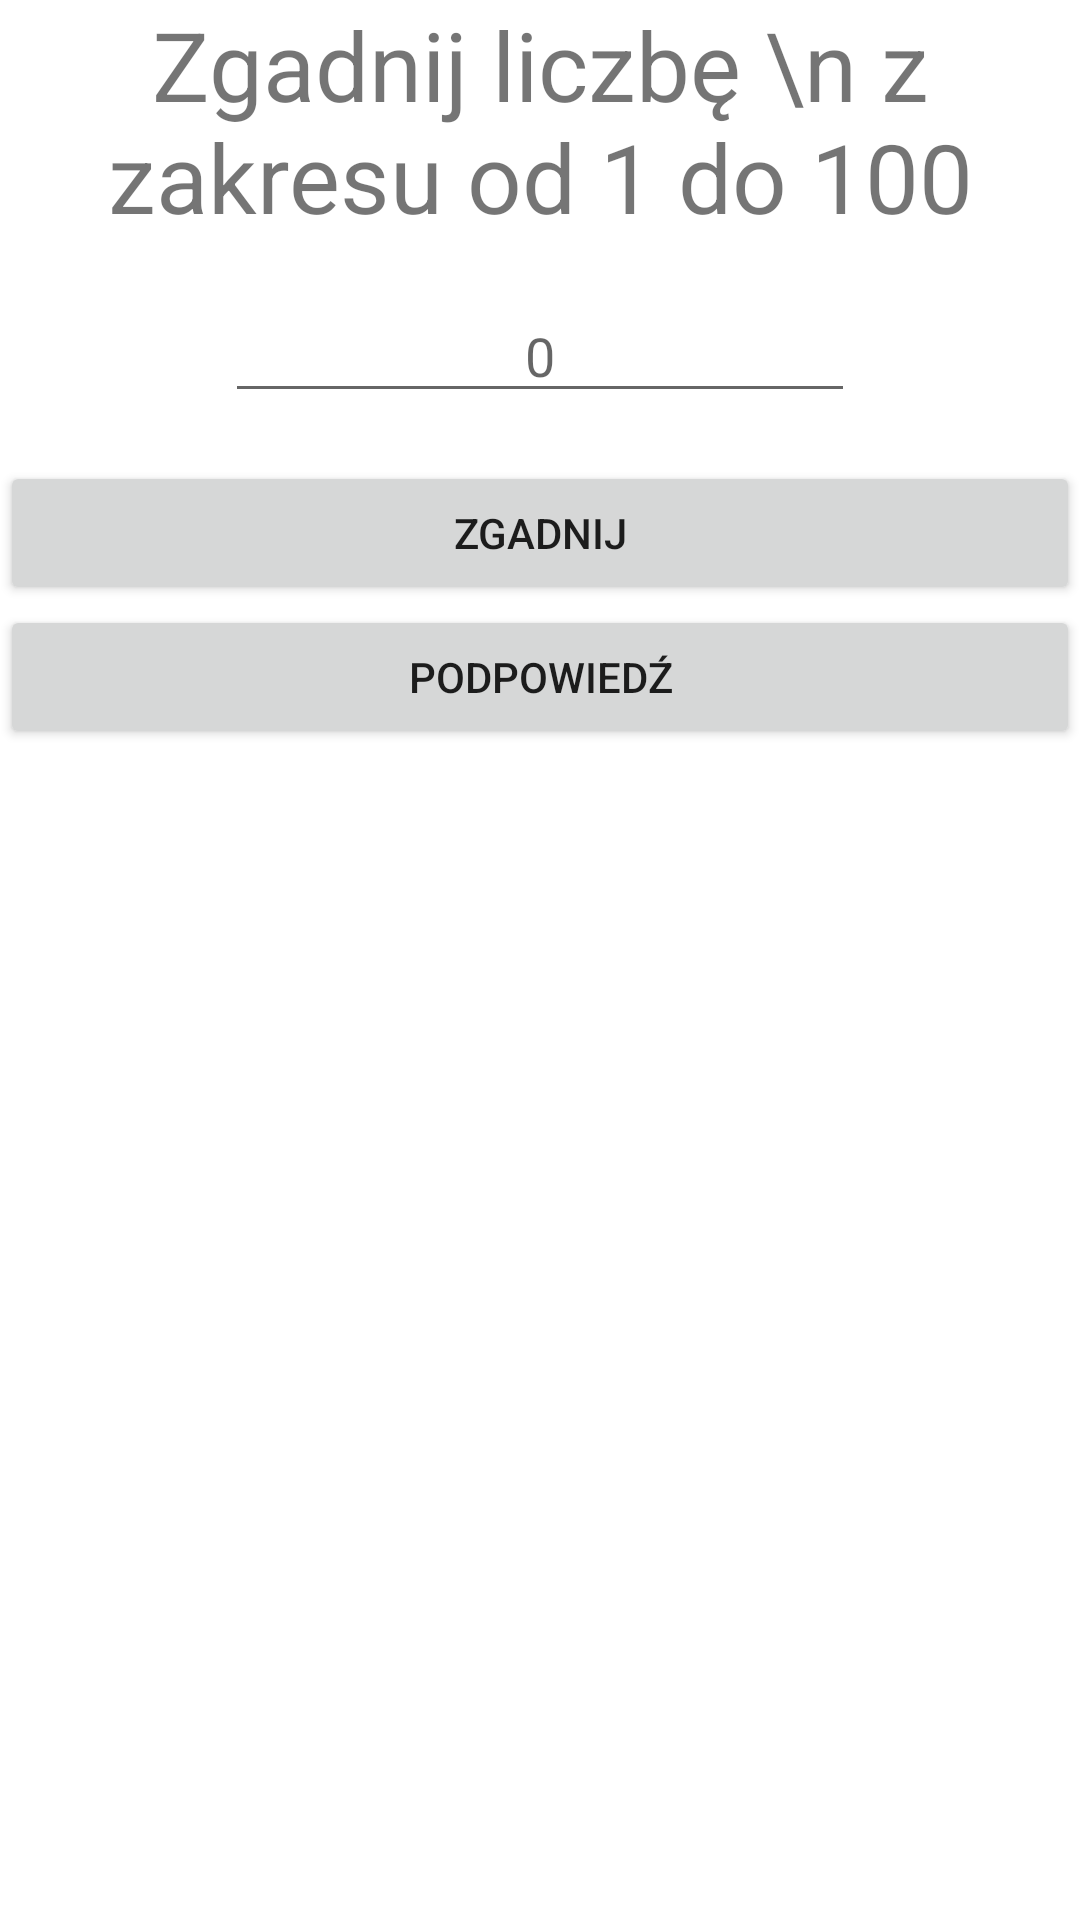

Write the Android layout XML for this screen, with the resource values it uses.
<!-- AndroidManifest.xml: application theme Theme.Listy3Psroda -->
<!-- res/layout/activity_zgadywanie.xml -->
<?xml version="1.0" encoding="utf-8"?>
<LinearLayout xmlns:android="http://schemas.android.com/apk/res/android"
    xmlns:app="http://schemas.android.com/apk/res-auto"
    xmlns:tools="http://schemas.android.com/tools"
    android:layout_width="match_parent"
    android:layout_height="match_parent"
    android:orientation="vertical"
    tools:context=".ZgadywanieActivity">

    <TextView
        android:id="@+id/textView2"
        android:layout_width="match_parent"
        android:layout_height="wrap_content"
        android:textSize="32sp"
        android:textAlignment="center"
        android:text="Zgadnij liczbę \n z zakresu od 1 do 100" />

    <EditText
        android:id="@+id/editTextTextPersonName"
        android:layout_width="wrap_content"
        android:layout_height="wrap_content"
        android:layout_gravity="center"
        android:layout_margin="16dp"
        android:ems="10"
        android:inputType="textPersonName"
        android:textAlignment="center"
        android:hint="0" />

    <Button
        android:id="@+id/button2"
        android:layout_width="match_parent"
        android:layout_height="wrap_content"
        android:text="Zgadnij" />

    <Button
        android:id="@+id/button3"
        android:layout_width="match_parent"
        android:layout_height="wrap_content"
        android:text="Podpowiedź" />
</LinearLayout>
<!-- resources referenced by this layout -->
<resources>
  <style name="Theme.Listy3Psroda" parent="Theme.MaterialComponents.DayNight.DarkActionBar">
          
          <item name="colorPrimary">@color/purple_500</item>
          <item name="colorPrimaryVariant">@color/purple_700</item>
          <item name="colorOnPrimary">@color/white</item>
          
          <item name="colorSecondary">@color/teal_200</item>
          <item name="colorSecondaryVariant">@color/teal_700</item>
          <item name="colorOnSecondary">@color/black</item>
          
          <item name="android:statusBarColor">?attr/colorPrimaryVariant</item>
          
      </style>
  <!-- not gathered from this repository: default colours our renderer supplied (Android Studio template values) -->
  <color name="purple_500">#FF6200EE</color>
  <color name="purple_700">#FF3700B3</color>
  <color name="teal_200">#FF03DAC5</color>
  <color name="teal_700">#FF018786</color>
  <color name="black">#FF000000</color>
  <color name="white">#FFFFFFFF</color>
</resources>
